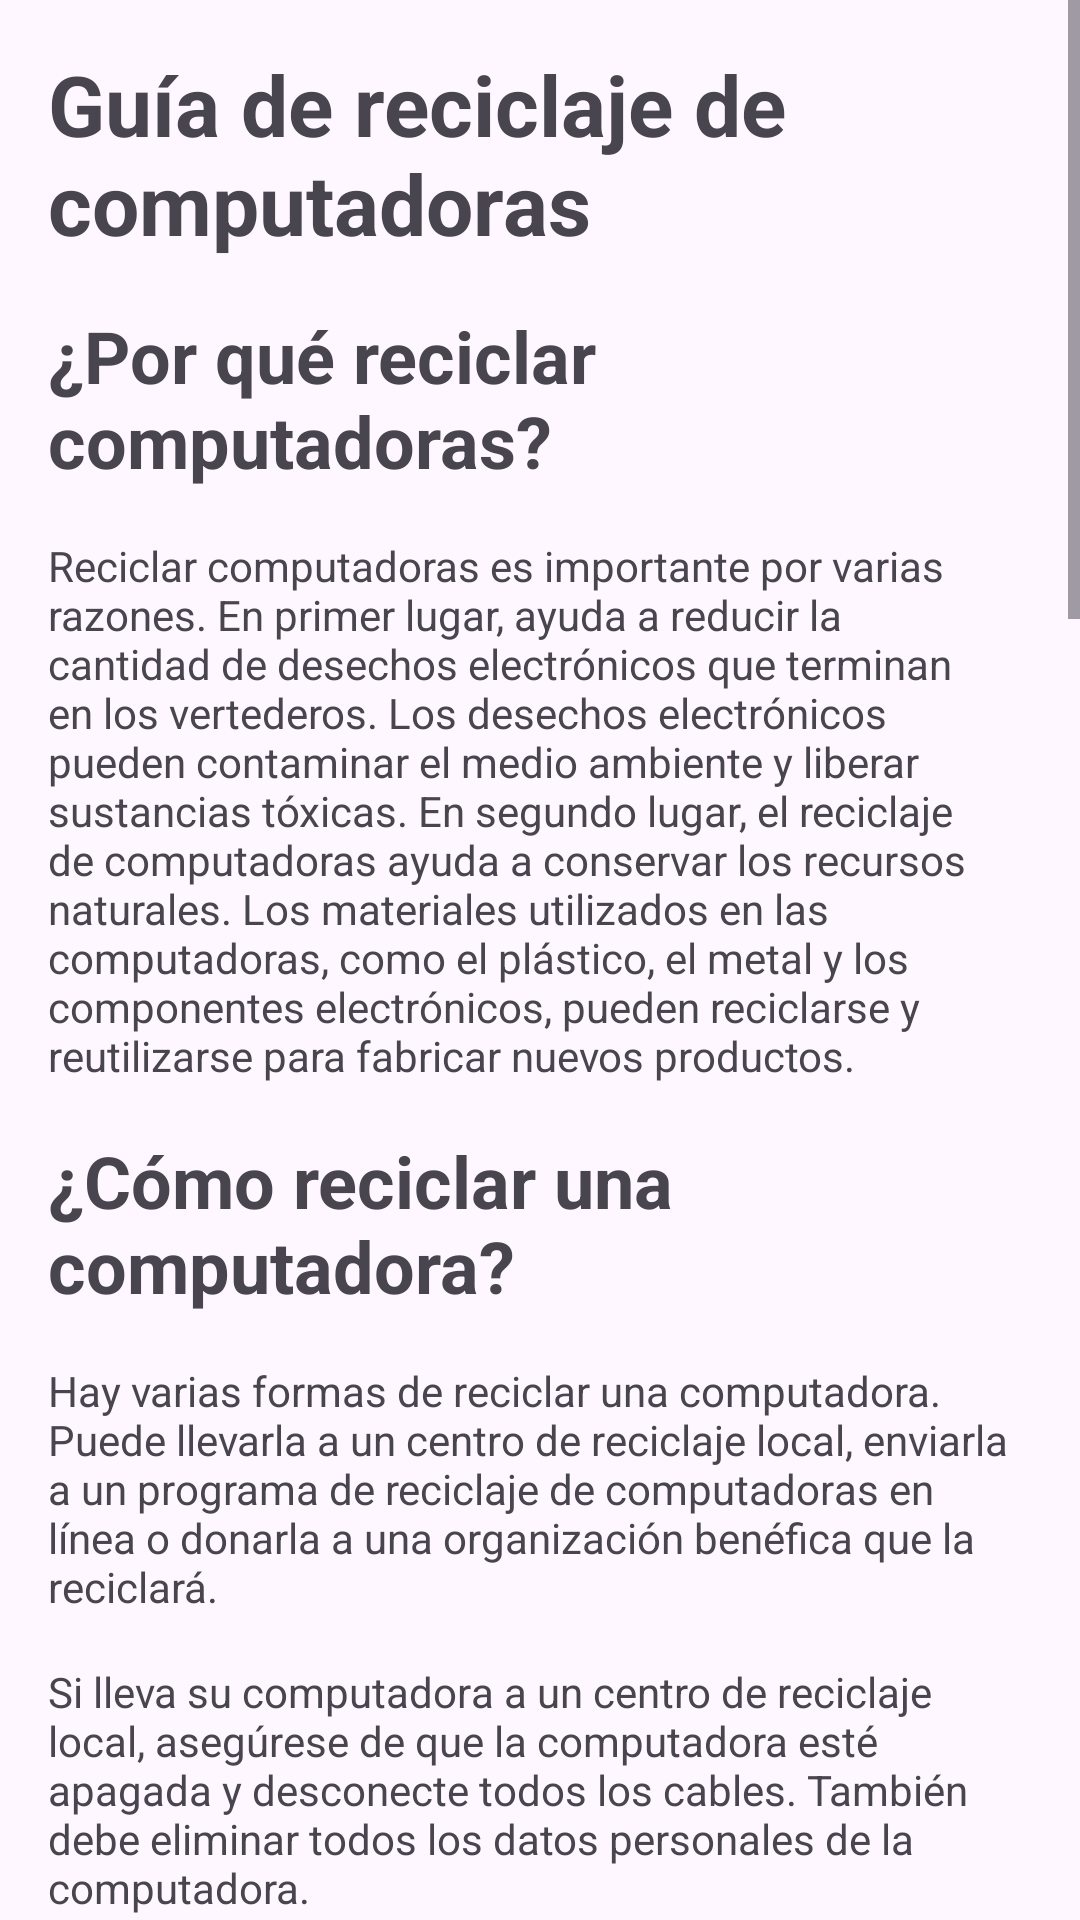

Produce the Android XML layout that renders to this screen, including the resource entries it uses.
<!-- AndroidManifest.xml: application theme Theme.WizardofTech -->
<!-- res/layout/activity_reciclaje.xml -->
<?xml version="1.0" encoding="utf-8"?>
<ScrollView
    xmlns:android="http://schemas.android.com/apk/res/android"
    android:layout_width="match_parent"
    android:layout_height="match_parent">

    <LinearLayout
        android:layout_width="match_parent"
        android:layout_height="wrap_content"
        android:orientation="vertical"
        android:padding="16dp">

        <TextView
            android:layout_width="wrap_content"
            android:layout_height="wrap_content"
            android:text="Guía de reciclaje de computadoras"
            android:textSize="28sp"
            android:textStyle="bold"
            android:layout_gravity="center"
            android:layout_marginBottom="16dp" />

        <TextView
            android:layout_width="wrap_content"
            android:layout_height="wrap_content"
            android:text="¿Por qué reciclar computadoras?"
            android:textSize="24sp"
            android:textStyle="bold"
            android:layout_gravity="center"
            android:layout_marginBottom="16dp" />

        <TextView
            android:layout_width="match_parent"
            android:layout_height="wrap_content"
            android:text="Reciclar computadoras es importante por varias razones. En primer lugar, ayuda a reducir la cantidad de desechos electrónicos que terminan en los vertederos. Los desechos electrónicos pueden contaminar el medio ambiente y liberar sustancias tóxicas. En segundo lugar, el reciclaje de computadoras ayuda a conservar los recursos naturales. Los materiales utilizados en las computadoras, como el plástico, el metal y los componentes electrónicos, pueden reciclarse y reutilizarse para fabricar nuevos productos."
            android:layout_marginBottom="16dp" />

        <TextView
            android:layout_width="wrap_content"
            android:layout_height="wrap_content"
            android:text="¿Cómo reciclar una computadora?"
            android:textSize="24sp"
            android:textStyle="bold"
            android:layout_gravity="center"
            android:layout_marginBottom="16dp" />

        <TextView
            android:layout_width="match_parent"
            android:layout_height="wrap_content"
            android:text="Hay varias formas de reciclar una computadora. Puede llevarla a un centro de reciclaje local, enviarla a un programa de reciclaje de computadoras en línea o donarla a una organización benéfica que la reciclará."
            android:layout_marginBottom="16dp" />

        <TextView
            android:layout_width="match_parent"
            android:layout_height="wrap_content"
            android:text="Si lleva su computadora a un centro de reciclaje local, asegúrese de que la computadora esté apagada y desconecte todos los cables. También debe eliminar todos los datos personales de la computadora."
            android:layout_marginBottom="16dp" />

        <TextView
            android:layout_width="match_parent"
            android:layout_height="wrap_content"
            android:text="Si envía su computadora a un programa de reciclaje de computadoras en línea, el programa generalmente le proporcionará una etiqueta de envío prepagada."
            android:layout_marginBottom="16dp" />

        <TextView
            android:layout_width="match_parent"
            android:layout_height="wrap_content"
            android:text="Si dona su computadora a una organización benéfica que la reciclará, asegúrese de comunicarse con la organización para obtener instrucciones sobre cómo preparar la computadora para la donación."
            android:layout_marginBottom="16dp" />

        <TextView
            android:layout_width="wrap_content"
            android:layout_height="wrap_content"
            android:text="Componentes de la computadora que se pueden reciclar"
            android:textSize="24sp"
            android:textStyle="bold"
            android:layout_gravity="center"
            android:layout_marginBottom="16dp" />


        <TextView
            android:layout_width="match_parent"
            android:layout_height="wrap_content"
            android:text="Los componentes de la computadora que se pueden reciclar incluyen:

Placa base: La placa base es la base de la computadora y conecta todos los demás componentes. Se puede reciclar en un centro de reciclaje de desechos electrónicos.
Procesador: El procesador es el cerebro de la computadora y controla todas las operaciones. Se puede reciclar en un centro de reciclaje de desechos electrónicos.
Memoria RAM: La memoria RAM es la memoria de trabajo de la computadora y se utiliza para almacenar datos temporalmente. Se puede reciclar en un centro de reciclaje de desechos electrónicos.
Disco duro: El disco duro es donde se almacenan los datos de la computadora. Se puede reciclar en un centro de reciclaje de desechos electrónicos.
Unidad óptica: La unidad óptica es la unidad que se utiliza para leer y escribir discos ópticos, como CD, DVD y Blu-ray. Se puede reciclar en un centro de reciclaje de desechos electrónicos.
Fuente de alimentación: La fuente de alimentación proporciona energía a los componentes de la computadora. Se puede reciclar en un centro de reciclaje de desechos electrónicos.
Monitor: El monitor es la pantalla de la computadora. Se puede reciclar en un centro de reciclaje de desechos electrónicos.
Teclado: El teclado es el dispositivo de entrada que se utiliza para escribir texto. Se puede reciclar en un centro de reciclaje de desechos electrónicos.
Ratón: El ratón es el dispositivo de entrada que se utiliza para mover el cursor en la pantalla. Se puede reciclar en un centro de reciclaje de desechos electrónicos.
Altavoces: Los altavoces se utilizan para reproducir sonido. Se pueden reciclar en un centro de reciclaje de desechos electrónicos."
            android:layout_marginBottom="16dp" />

        <TextView
            android:layout_width="wrap_content"
            android:layout_height="wrap_content"
            android:text="Componentes de la computadora que no se pueden reciclar"
            android:textSize="24sp"
            android:textStyle="bold"
            android:layout_gravity="center"
            android:layout_marginBottom="16dp" />

        <TextView
            android:layout_width="match_parent"
            android:layout_height="wrap_content"
            android:text="Los componentes de la computadora que no se pueden reciclar incluyen:

Baterías: Las baterías contienen materiales peligrosos que deben desecharse de manera especial. Se pueden llevar a un centro de reciclaje de baterías.
Pantallas: Las pantallas de plasma y LCD contienen materiales peligrosos que deben desecharse de manera especial. Se pueden llevar a un centro de reciclaje de desechos electrónicos.
Cartuchos de tinta: Los cartuchos de tinta contienen materiales peligrosos que deben desecharse de manera especial. Se pueden llevar a un centro de reciclaje de desechos electrónicos.
Consejos para reciclar computadoras

Eliminar todos los datos personales de la computadora antes de reciclarla.
Apague la computadora y desconéctela de todos los cables antes de reciclarla.
Si la computadora está dañada, asegúrese de que esté empaquetada de forma segura para evitar que se derramen materiales peligrosos."
            android:layout_marginBottom="16dp" />

    </LinearLayout>
</ScrollView>
<!-- resources referenced by this layout -->
<resources>
  <style name="Theme.WizardofTech" parent="Base.Theme.WizardofTech" />
  <style name="Base.Theme.WizardofTech" parent="Theme.Material3.DayNight.NoActionBar">
          
          
      </style>
</resources>
